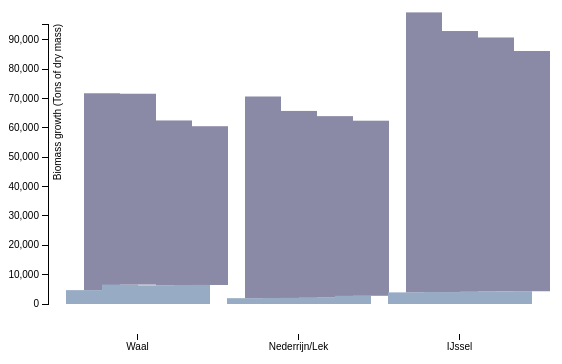
D3 v3 page, settled after 360 driven frames (6 s of simulated time); the page loaded 1 data file(s).


  //container size and inner space
  var margin = {
    top: 20,
    right: 20,
    bottom: 60,
    left: 40
  },
  width = 560 - margin.left - margin.right,
  height = 360 - margin.top - margin.bottom;
  //Ordinal for the group scaling elements
  var x_groups = d3.scale.ordinal()
  //0.1 padding added to outset the bands
    .rangeRoundBands([0, width], .1);
  var x_categories = d3.scale.ordinal();
  var x_values = d3.scale.ordinal();
  //svg corner space is inverted along the y axis
  var y = d3.scale.linear()
    .range([height, 0]);
  var color = d3.scale.ordinal()
    .range(["#98abc5", "#8a89a6", "#7b6888", "#6b486b", "#a05d56", "#d0743c", "#ff8c00", "#000000"]);  
  var groups_axis = d3.svg.axis()
    .scale(x_groups)
    .orient("bottom");
  var categories_axis = d3.svg.axis()
    .scale(x_categories)
    .orient("bottom");
  var values_axis = d3.svg.axis()
    .scale(x_categories)
    .orient("bottom");
  var yAxis = d3.svg.axis()
    .scale(y)
    .orient("left")
    //.tickFormat(d3.format(".2s"));


  var svg = d3.select("body").append("svg")
    .attr("width", width + margin.left + margin.right)
    .attr("height", height + margin.top + margin.bottom)
    .append("g")
    .attr("transform", "translate(" + margin.left + "," + margin.top + ")");

  var yBegin;
 
  var innerColumns = [1997,2005,2008,2012];
 
  d3.csv("data_biomass_grouped.csv", function(error, data) {
    var nested = d3.nest()
      .key(function(d) {
        return d.Tributary;
      })
      .key(function(d) {
        return d.Year;
      })
      .rollup(function(item) {
        //console.log(item);
        return [{
          key: 'Woody',
          value: item[0]['Woody'],
          yBegin: 0,
          yEnd: item[0]['Woody'],
          column: item[0]['Year']
        }, {
          key: 'Non-Woody',
          value: item[0]['Non-Woody'],
          yBegin: item[0]['Woody'],
          yEnd: parseFloat(item[0]['Woody']) + parseFloat(item[0]['Non-Woody']),
          column: item[0]['Year']
        }];
      })
      .entries(data);
    //console.log(JSON.stringify(nested));

    //var categories = [Waal, Nedderrijn-Lek, IJssel];  
    x_groups.domain(nested.map(function(d) {
      return d.key;
    }));
    //var categories = [1997, 2005, 2008, 2012];
    var categories = nested[0].values.map(function(d, i) {
      return d.key;//1997, 2005, 2008, 2012
    });
    //Rangeband is the step to be plotted for the first x scale
    x_categories.domain(categories).rangeRoundBands([0, x_groups.rangeBand()]);
    //var values = ['Woody', 'Non-Woody']; 
    var values = nested[0].values[0].values.map(function(d, i) {
      //console.log(d.key);      
      return d.key;//'Woody', 'Non-Woody'
    });
    console.log(categories);
    console.log(values);
    console.log(innerColumns);
    //Rangeband is the step to be plotted for the second x scale
    //1997, 2005, 2008, 2012
    //x_values.domain(categories).rangeRoundBands([0, x_categories.rangeBand()]);
    x_values.domain(values).rangeRoundBands([0, x_categories.rangeBand()]);
    color.domain(values);
    y.domain([0, d3.max(nested, function(d) {
      return d3.max(d.values, function(d) {
        //console.log(d.values);
        return d3.max(d.values, function(d) {
          console.log(d.value);
          return d.value;
        })
      });
    })])
    //d.value = 3953.84705316991
    svg.append("g")
      .attr("class", "x axis")
      .attr("transform", "translate(0," + (height + 30) + ")")
      .call(groups_axis);

    svg.append("g")
      .attr("class", "y axis")
      .call(yAxis)
      .append("text")
      .attr("transform", "rotate(-90)")
      .attr("y", 6)
      .attr("dy", ".71em")
      .style("text-anchor", "end")
      .text("Biomass growth (Tons of dry mass)");
    
    var groups_g = svg.selectAll(".group")
      .data(nested)
      .enter().append("g")
      .attr("class", function(d) {
        //<g class="group group-Waal">
        return 'group group-' + d.key;
      })
      //var categories = [Waal, Nedderrijn-Lek, IJssel];
      //<g class="group group-Waal" transform="translate(17,0)">
      .attr("transform", function(d) {
        //(x_groups(d.key))=17, 178, 339;
        return "translate(" + x_groups(d.key) + ",0)";
      });
    //g class="category category-1997" transform="translate(1,0)">  
    var categories_g = groups_g.selectAll(".category")
      .data(function(d) {        
        return d.values;
      })
      .enter().append("g")
      .attr("class", function(d) {
        //'category category-' + 1997, 2005, 2008, 2012;
        return 'category category-' + d.key;
      })
      .attr("transform", function(d) {
        //(x_categories(d.key) = 1, 37, 73, 109);
        return "translate(" + x_categories(d.key) + ",0)";
      });
    
    var values_g = categories_g.selectAll(".value")
      .data(function(d) {        
        //0 key: "Woody" value: "4722.493913529" yBegin: 0
        return d.values;
      })
      .enter().append("g")
      .attr("class", function(d) {
       //value value-Woody or value value-Non-Woody
        return 'value value-' + d.key;
      })
      //translate(0,0) or translate(18,0)
      .attr("transform", function(d) {
      //1997, 2005, 2008, 2012        
        return "translate(" + x_values(d.key) + ",0)";
      });  

    var rects = values_g.selectAll('.rect')
      .data(function(d) {
        //0 key: "Woody" value: "4722.493913529" yBegin: 0        
        return [d];
      })
      .enter().append("rect")
      .attr("class", "rect")
      //1997, 2005, 2008, 2012
      .attr("width", x_categories.rangeBand())
      .attr("x", function(d) {
        console.log(x_values)
        return x_values(d.column)
        //return 0;
      })
      .attr("y", function(d) {
        //console.log(d)
        //console.log(d.value)
        //console.log(d.yEnd)
        return y(d.yEnd);
        //return y(d.value);
      })
      .attr("height", function(d) {
        return height - y(d.value);
      })
      .style("fill", function(d) {
        return color(d.key);
      });
  });
       


### data: data_biomass_grouped.csv
Tributary, Year, Woody, Non-Woody
Waal, 1997, 4722, 67064
Waal, 2005, 6607, 65016
Waal, 2008, 6359, 56163
Waal, 2012, 6484, 54080
Nederrijn/Lek, 1997, 1982, 68705
Nederrijn/Lek, 2005, 2064, 63704
Nederrijn/Lek, 2008, 2316, 61677
Nederrijn/Lek, 2012, 2799, 59642
IJssel, 1997, 3954, 95382
IJssel, 2005, 4069, 88918
IJssel, 2008, 4345, 86445
IJssel, 2012, 4343, 81844